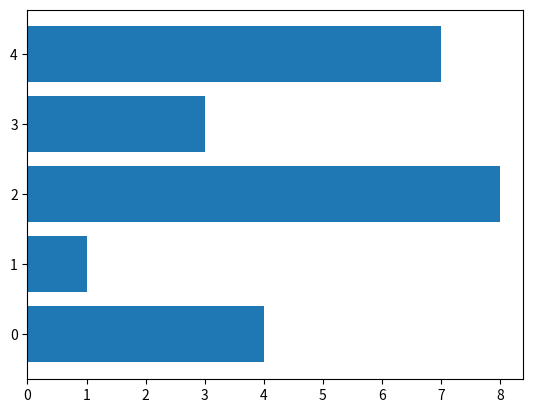

Generate this figure with matplotlib:
import matplotlib.pyplot as plt

data = [4, 1, 8, 3, 7]

plt.barh(range(len(data)), data)

plt.show()